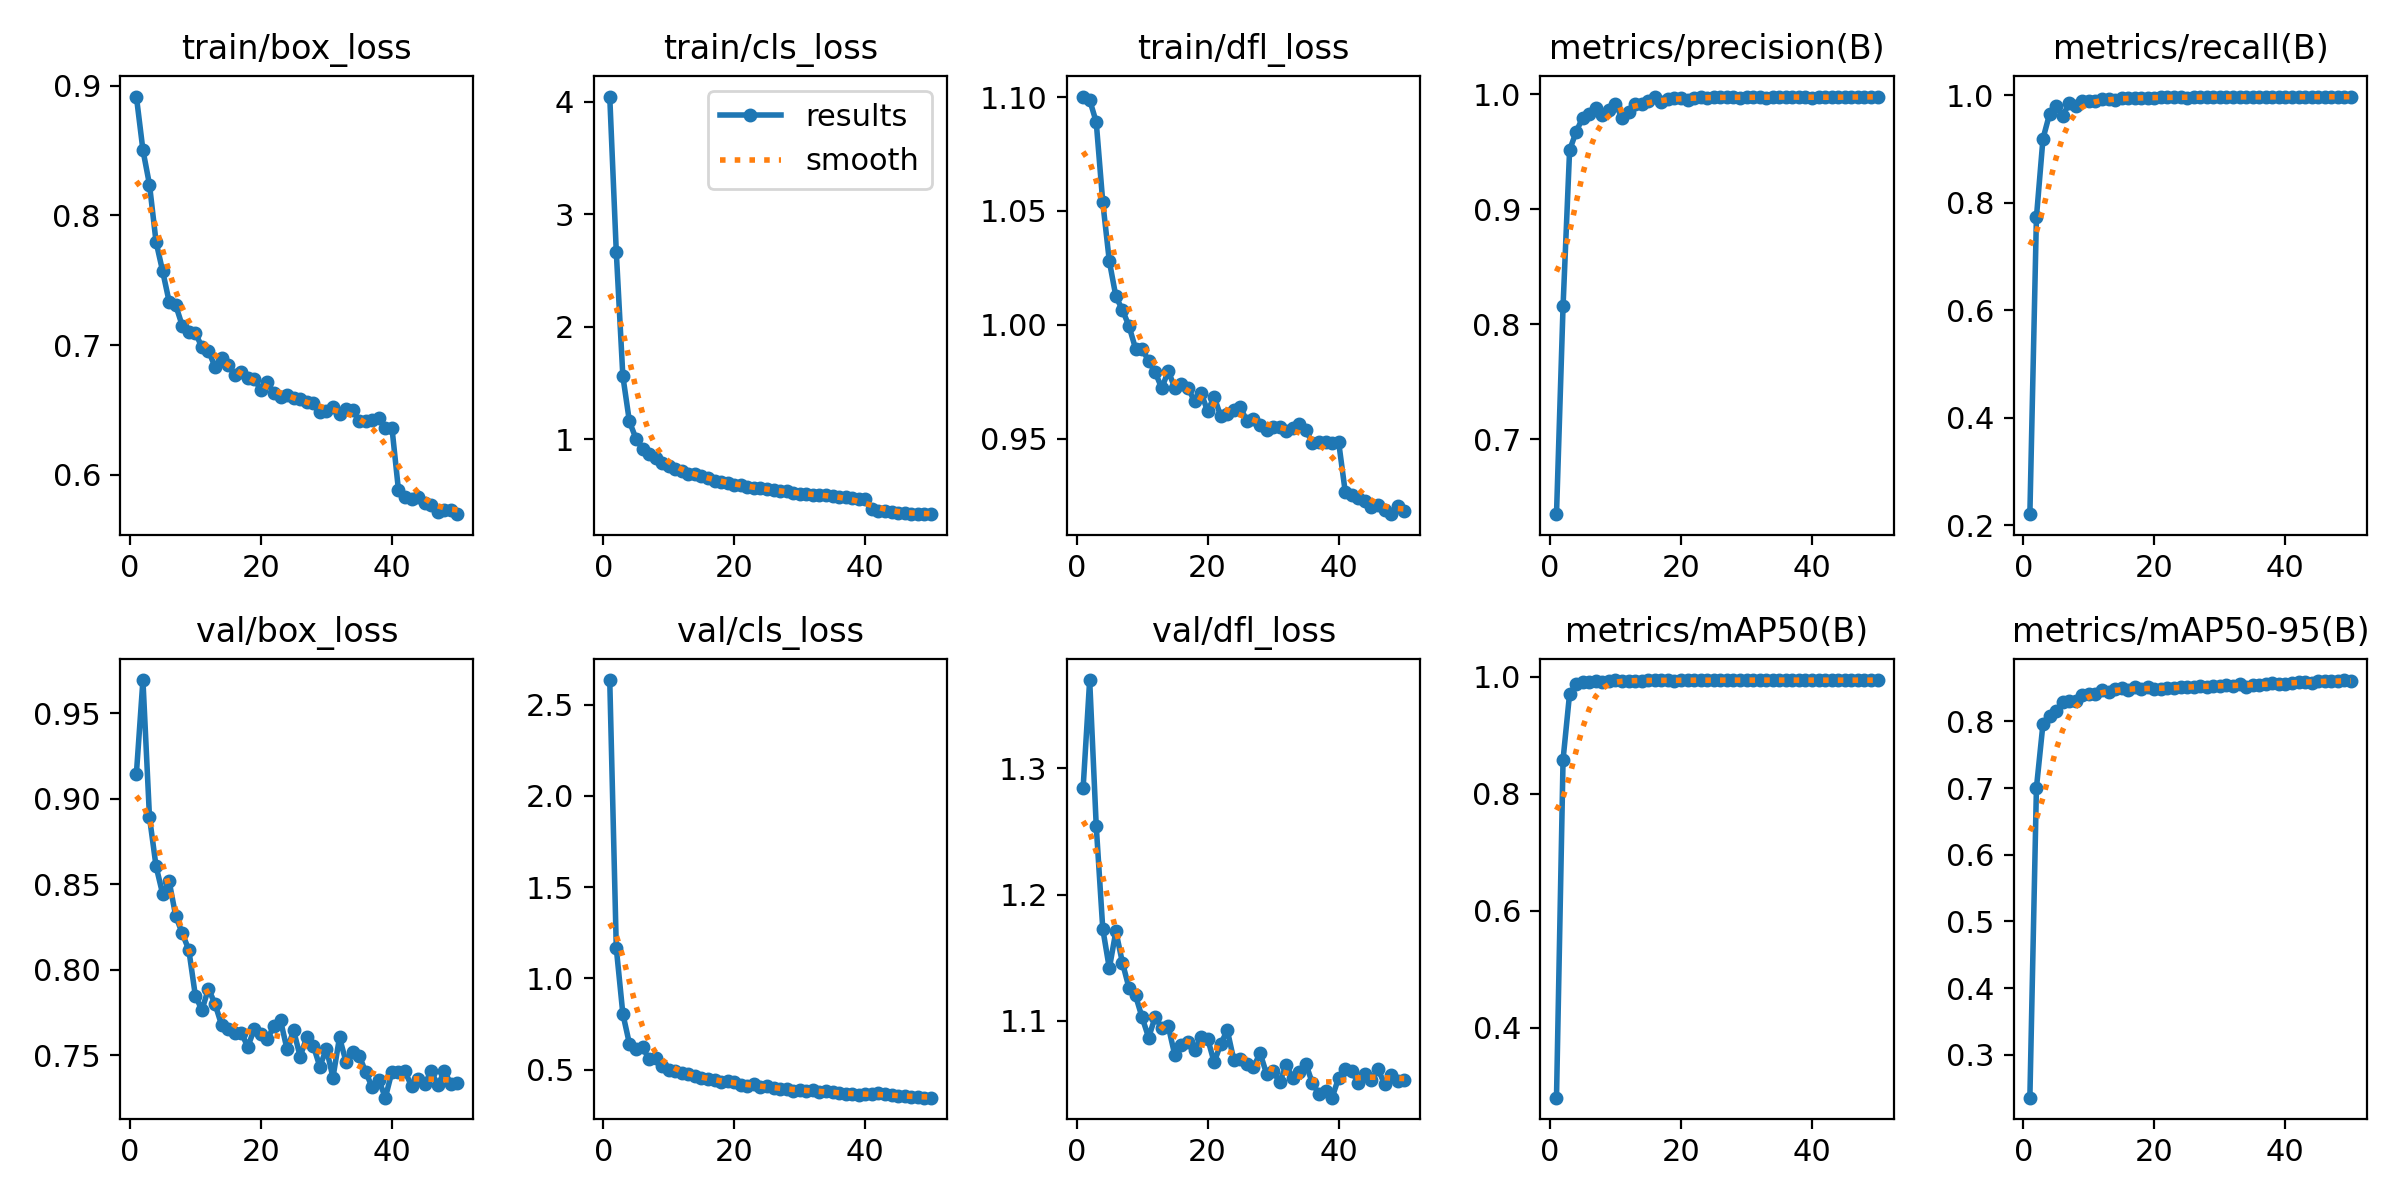

The table this chart was drawn from, first rows:
epoch, time, train/box_loss, train/cls_loss, train/dfl_loss, metrics/precision(B), metrics/recall(B), metrics/mAP50(B), metrics/mAP50-95(B), val/box_loss, val/cls_loss, val/dfl_loss, lr/pg0, lr/pg1, lr/pg2
1, 100.2, 0.8917, 4.044, 1.1, 0.6349, 0.2203, 0.281, 0.2358, 0.9144, 2.634, 1.285, 8.94886e-05, 8.94886e-05, 8.94886e-05
2, 173.8, 0.8504, 2.662, 1.099, 0.8157, 0.7727, 0.8582, 0.7003, 0.9693, 1.165, 1.37, 0.0001759, 0.0001759, 0.0001759
3, 246, 0.8238, 1.562, 1.089, 0.9513, 0.919, 0.9709, 0.7963, 0.8892, 0.8054, 1.255, 0.0002588, 0.0002588, 0.0002588
4, 317.4, 0.7798, 1.159, 1.054, 0.9673, 0.9646, 0.9866, 0.8086, 0.8606, 0.6421, 1.173, 0.000254, 0.000254, 0.000254
5, 387.6, 0.7572, 1.008, 1.028, 0.9795, 0.9802, 0.9914, 0.8156, 0.8444, 0.611, 1.142, 0.0002486, 0.0002486, 0.0002486
6, 457.6, 0.7335, 0.918, 1.012, 0.9827, 0.9611, 0.9904, 0.8285, 0.8516, 0.6225, 1.171, 0.0002433, 0.0002433, 0.0002433
7, 527.9, 0.7308, 0.8739, 1.006, 0.9881, 0.9848, 0.9922, 0.8302, 0.8315, 0.5575, 1.146, 0.0002379, 0.0002379, 0.0002379
8, 598.5, 0.715, 0.831, 0.9994, 0.9816, 0.9801, 0.9903, 0.8307, 0.8212, 0.5646, 1.126, 0.0002326, 0.0002326, 0.0002326
9, 670.2, 0.7103, 0.7921, 0.9895, 0.986, 0.9892, 0.9932, 0.8402, 0.8117, 0.519, 1.12, 0.0002272, 0.0002272, 0.0002272
10, 741.1, 0.7095, 0.7636, 0.9894, 0.9913, 0.9895, 0.9933, 0.8416, 0.7849, 0.4977, 1.103, 0.0002219, 0.0002219, 0.0002219
11, 813.1, 0.6984, 0.7386, 0.9841, 0.9793, 0.9896, 0.9933, 0.8415, 0.7764, 0.493, 1.087, 0.0002165, 0.0002165, 0.0002165
12, 883.2, 0.6956, 0.7236, 0.9791, 0.9848, 0.9932, 0.9932, 0.8463, 0.7889, 0.4832, 1.103, 0.0002112, 0.0002112, 0.0002112
13, 954.4, 0.6832, 0.6907, 0.9721, 0.9918, 0.9921, 0.9933, 0.8446, 0.78, 0.4745, 1.094, 0.0002058, 0.0002058, 0.0002058
14, 1023, 0.69, 0.6895, 0.9797, 0.9918, 0.9902, 0.9933, 0.8493, 0.7677, 0.4627, 1.096, 0.0002005, 0.0002005, 0.0002005
15, 1092, 0.6845, 0.6709, 0.9721, 0.9943, 0.9955, 0.9934, 0.85, 0.7651, 0.4531, 1.073, 0.0001952, 0.0001952, 0.0001952
16, 1162, 0.6771, 0.6537, 0.9741, 0.9971, 0.9954, 0.9937, 0.8471, 0.7627, 0.4465, 1.081, 0.0001898, 0.0001898, 0.0001898
17, 1232, 0.6791, 0.6333, 0.9722, 0.9935, 0.9946, 0.9938, 0.8508, 0.7632, 0.4409, 1.083, 0.0001845, 0.0001845, 0.0001845
18, 1302, 0.6744, 0.6258, 0.9665, 0.9959, 0.9953, 0.9937, 0.8487, 0.7549, 0.4349, 1.077, 0.0001791, 0.0001791, 0.0001791
19, 1371, 0.6739, 0.6115, 0.9701, 0.9967, 0.9951, 0.9933, 0.8514, 0.7653, 0.4379, 1.087, 0.0001738, 0.0001738, 0.0001738
20, 1442, 0.6652, 0.5968, 0.962, 0.9965, 0.9945, 0.9934, 0.8484, 0.7622, 0.4302, 1.086, 0.0001684, 0.0001684, 0.0001684
21, 1512, 0.6713, 0.5983, 0.9684, 0.9948, 0.9969, 0.9941, 0.8479, 0.7594, 0.4148, 1.067, 0.0001631, 0.0001631, 0.0001631
22, 1583, 0.6628, 0.5777, 0.9598, 0.9967, 0.9964, 0.9938, 0.8493, 0.7672, 0.4107, 1.082, 0.0001577, 0.0001577, 0.0001577
23, 1655, 0.6601, 0.5695, 0.9608, 0.9977, 0.9961, 0.9939, 0.8495, 0.7703, 0.4227, 1.093, 0.0001524, 0.0001524, 0.0001524
24, 1727, 0.6617, 0.5718, 0.9627, 0.9968, 0.9957, 0.9938, 0.8513, 0.7534, 0.4025, 1.069, 0.000147, 0.000147, 0.000147
25, 1797, 0.6589, 0.5561, 0.9637, 0.9972, 0.9956, 0.994, 0.852, 0.7644, 0.4124, 1.07, 0.0001417, 0.0001417, 0.0001417
26, 1869, 0.6582, 0.5486, 0.9577, 0.9976, 0.9965, 0.994, 0.8518, 0.7492, 0.3969, 1.066, 0.0001364, 0.0001364, 0.0001364
27, 1940, 0.6564, 0.5391, 0.9586, 0.9976, 0.9964, 0.994, 0.8536, 0.7606, 0.3956, 1.063, 0.000131, 0.000131, 0.000131
28, 2011, 0.6555, 0.538, 0.9562, 0.9974, 0.9957, 0.9939, 0.8516, 0.7556, 0.3948, 1.074, 0.0001257, 0.0001257, 0.0001257
29, 2081, 0.6487, 0.5207, 0.9539, 0.9963, 0.9968, 0.9939, 0.8525, 0.7433, 0.3854, 1.058, 0.0001203, 0.0001203, 0.0001203
30, 2153, 0.6492, 0.5196, 0.9552, 0.9974, 0.9967, 0.994, 0.8535, 0.7539, 0.3873, 1.06, 0.000115, 0.000115, 0.000115
31, 2224, 0.6521, 0.5179, 0.9551, 0.9971, 0.9972, 0.9939, 0.8547, 0.737, 0.3855, 1.051, 0.0001096, 0.0001096, 0.0001096
32, 2295, 0.647, 0.5084, 0.9534, 0.9972, 0.9959, 0.9939, 0.8529, 0.7604, 0.3888, 1.065, 0.0001043, 0.0001043, 0.0001043
33, 2366, 0.6509, 0.5063, 0.9548, 0.9967, 0.9974, 0.994, 0.8555, 0.746, 0.3775, 1.054, 9.8928e-05, 9.8928e-05, 9.8928e-05
34, 2438, 0.6496, 0.5041, 0.9562, 0.9978, 0.9968, 0.994, 0.8518, 0.752, 0.3802, 1.059, 9.3582e-05, 9.3582e-05, 9.3582e-05
35, 2511, 0.6416, 0.4962, 0.9536, 0.9976, 0.9961, 0.994, 0.8548, 0.7498, 0.3774, 1.066, 8.8236e-05, 8.8236e-05, 8.8236e-05
36, 2582, 0.6412, 0.493, 0.9481, 0.9978, 0.9966, 0.9941, 0.8547, 0.7402, 0.3725, 1.05, 8.289e-05, 8.289e-05, 8.289e-05
37, 2654, 0.6418, 0.4882, 0.9484, 0.9978, 0.9973, 0.994, 0.8558, 0.7311, 0.3663, 1.042, 7.7544e-05, 7.7544e-05, 7.7544e-05
38, 2726, 0.6436, 0.4827, 0.9486, 0.9976, 0.9964, 0.994, 0.8576, 0.7354, 0.3684, 1.045, 7.2198e-05, 7.2198e-05, 7.2198e-05
39, 2798, 0.6357, 0.4742, 0.9483, 0.9971, 0.997, 0.9939, 0.8559, 0.7252, 0.3591, 1.039, 6.6852e-05, 6.6852e-05, 6.6852e-05
40, 2872, 0.6364, 0.4723, 0.9484, 0.9966, 0.9972, 0.994, 0.8558, 0.7403, 0.3638, 1.055, 6.1506e-05, 6.1506e-05, 6.1506e-05
41, 2944, 0.588, 0.3789, 0.9266, 0.9973, 0.9965, 0.9939, 0.8582, 0.7401, 0.3677, 1.062, 5.616e-05, 5.616e-05, 5.616e-05
42, 3014, 0.5829, 0.3656, 0.9251, 0.9972, 0.9963, 0.9938, 0.8597, 0.7405, 0.3707, 1.06, 5.0814e-05, 5.0814e-05, 5.0814e-05
43, 3080, 0.5811, 0.3608, 0.9239, 0.9973, 0.997, 0.9938, 0.8591, 0.7319, 0.3644, 1.051, 4.5468e-05, 4.5468e-05, 4.5468e-05
44, 3150, 0.5828, 0.3559, 0.9224, 0.9974, 0.9969, 0.9939, 0.8576, 0.7362, 0.3597, 1.058, 4.0122e-05, 4.0122e-05, 4.0122e-05
45, 3218, 0.5778, 0.35, 0.9199, 0.9972, 0.9972, 0.9939, 0.86, 0.733, 0.3565, 1.053, 3.4776e-05, 3.4776e-05, 3.4776e-05
46, 3288, 0.5764, 0.3459, 0.9208, 0.9971, 0.9971, 0.9939, 0.8608, 0.7409, 0.3572, 1.062, 2.943e-05, 2.943e-05, 2.943e-05
47, 3355, 0.5716, 0.3422, 0.9184, 0.9975, 0.997, 0.9938, 0.8605, 0.7323, 0.351, 1.05, 2.4084e-05, 2.4084e-05, 2.4084e-05
48, 3425, 0.5726, 0.3379, 0.9168, 0.9979, 0.9971, 0.994, 0.8606, 0.7406, 0.3509, 1.057, 1.8738e-05, 1.8738e-05, 1.8738e-05
49, 3493, 0.573, 0.3389, 0.9204, 0.9977, 0.9969, 0.9939, 0.8619, 0.7334, 0.3464, 1.052, 1.3392e-05, 1.3392e-05, 1.3392e-05
50, 3562, 0.5696, 0.3363, 0.9183, 0.9976, 0.9971, 0.994, 0.8601, 0.7339, 0.3465, 1.053, 8.046e-06, 8.046e-06, 8.046e-06
